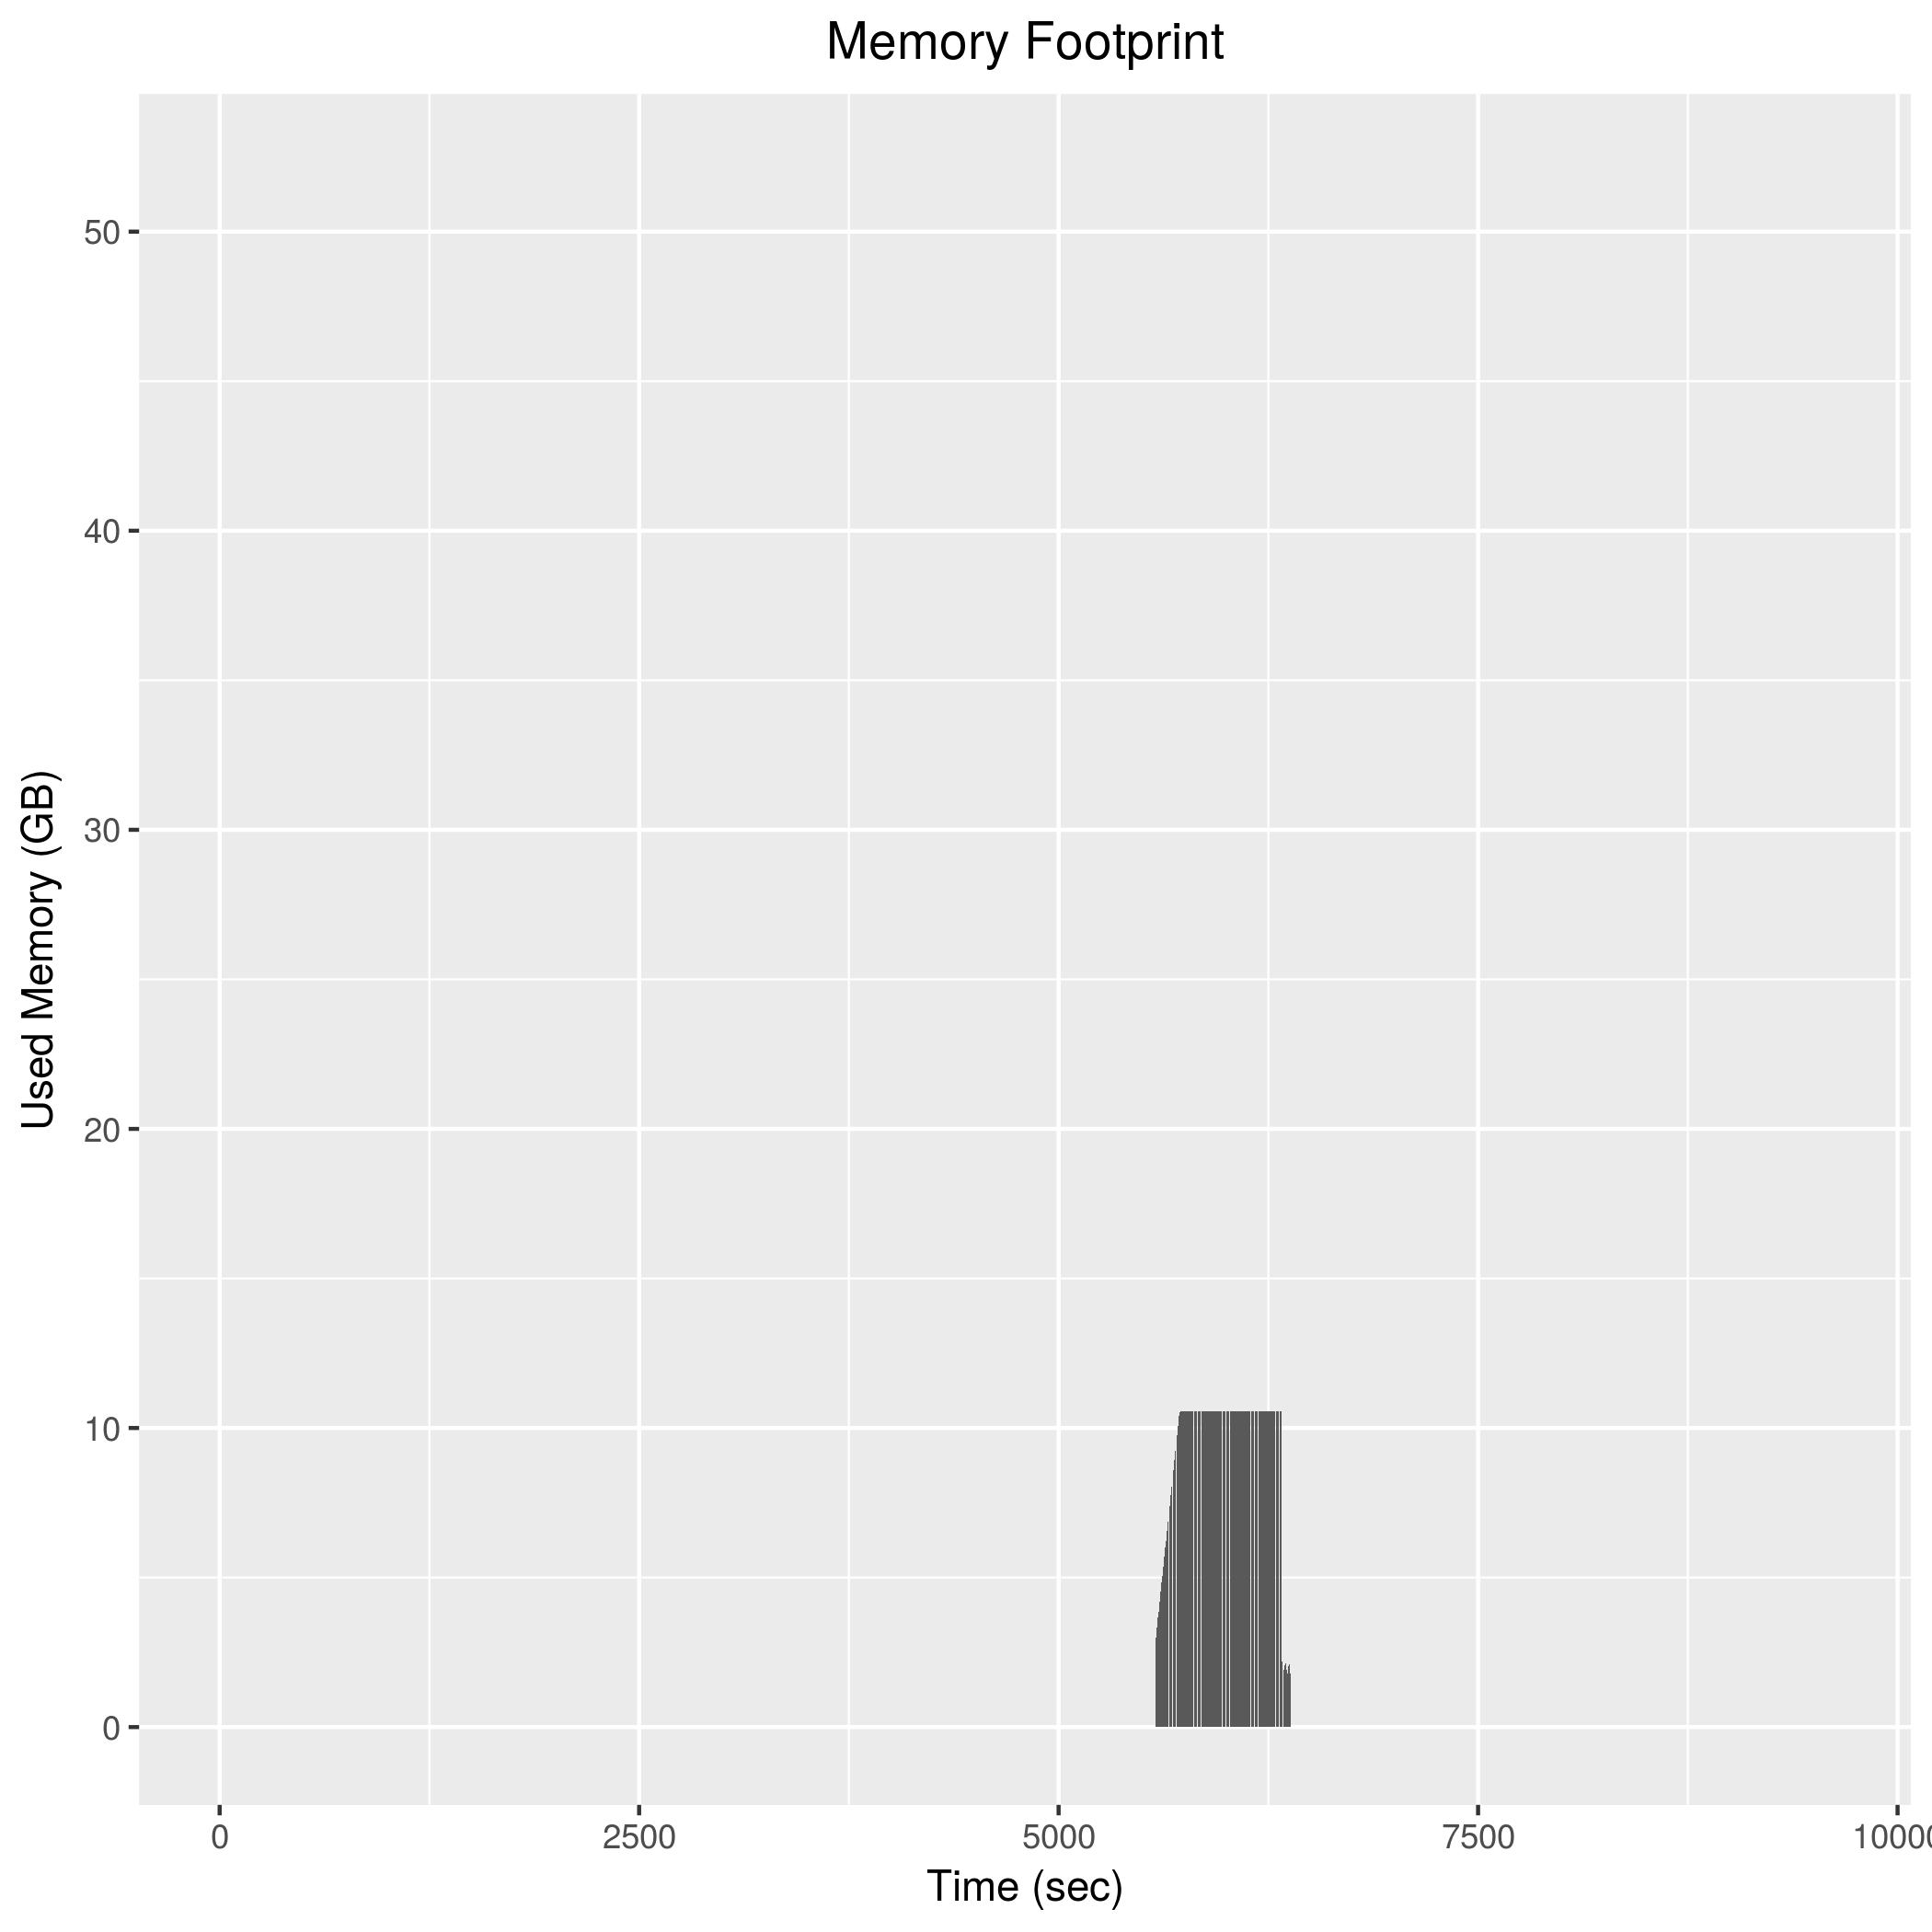

Source data for this figure (header and first rows):
5574, 2648080
5576, 2762832
5578, 2877100
5580, 2992880
5582, 3107384
5584, 3198408
5586, 3315112
5588, 3428804
5590, 3545668
5592, 3658804
5594, 3773304
5596, 3868372
5598, 3982460
5600, 4074916
5602, 4190368
5604, 4305528
5606, 4399400
5608, 4514648
5610, 4629008
5612, 4720536
5614, 4835004
5616, 4929600
5618, 5044108
5620, 5159364
5622, 5251140
5624, 5366032
5626, 5483660
5628, 5575924
5630, 5690104
5632, 5804812
5634, 5899676
5636, 6014360
5638, 6106556
5640, 6220476
5642, 6335580
5644, 6429788
5646, 6547348
5648, 6661944
5650, 6755196
5652, 6868076
5654, 6982528
5656, 7076724
5658, 7191492
5660, 7306980
5662, 7399632
5664, 7516468
5666, 7631828
5668, 7747092
5670, 7840204
5672, 7954740
5674, 8048820
5676, 8163916
5678, 8278228
5680, 8370572
5682, 8484940
5684, 8599688
5686, 8693916
5688, 8809128
5690, 8924336
5692, 9016384
5694, 9133016
... 344 more rows
